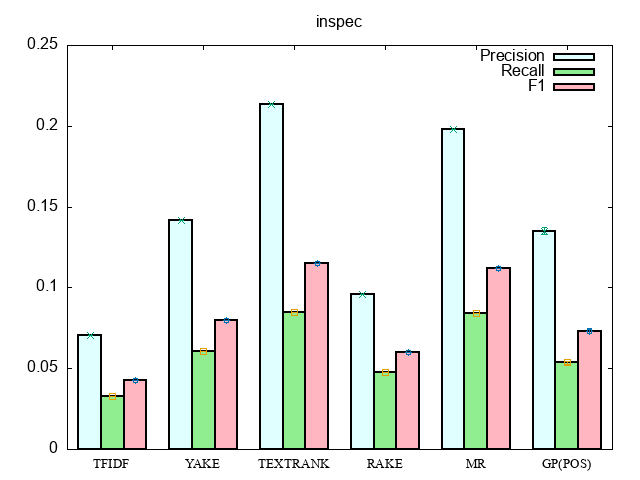

The file beside this chart, header and first rows:
#Method, Precision, Recall, F1
#LinguisticApproach, 0.052, 0.02488, 0.03219, 0, 0, 0
TFIDF, 0.0708, 0.03299, 0.04247, 0, 0, 0
YAKE, 0.142, 0.06038, 0.0799, 0, 0, 0
TEXTRANK, 0.2132, 0.08451, 0.1151, 0, 0, 0
RAKE, 0.096, 0.04767, 0.05989, 0, 0, 0
MR, 0.1982, 0.08402, 0.1119, 0, 0, 0
GP(POS), 0.1351, 0.05369, 0.07322, 0.002268, 0.001014, 0.001358
